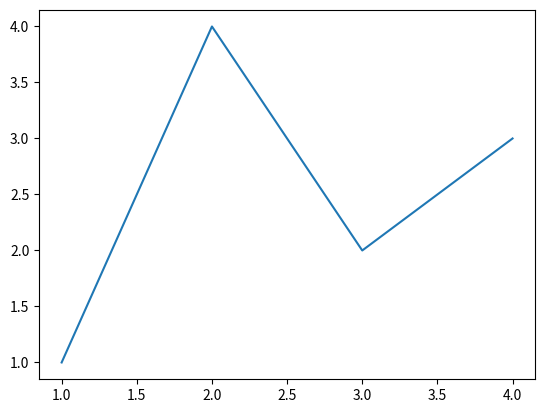
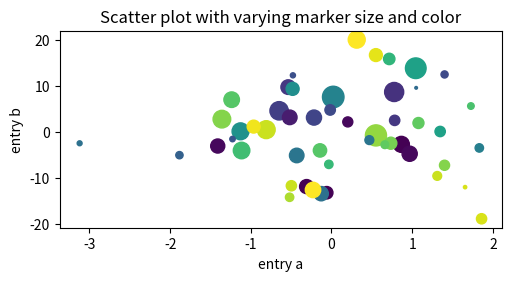
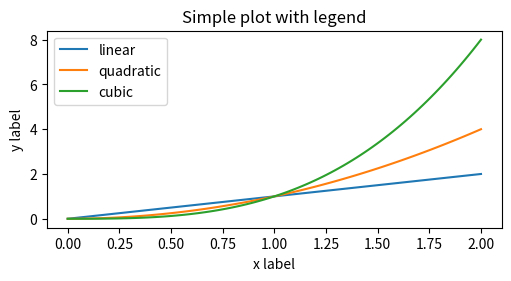
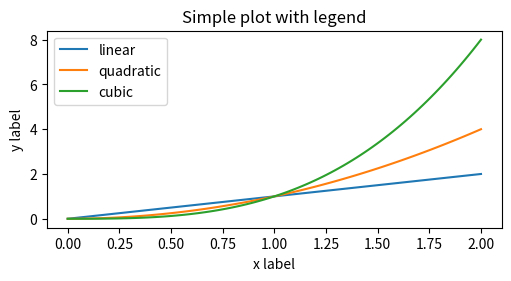
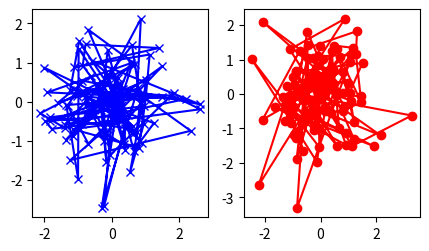
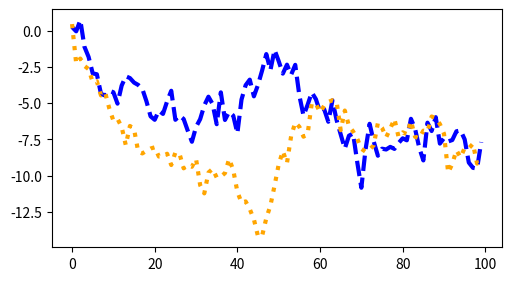
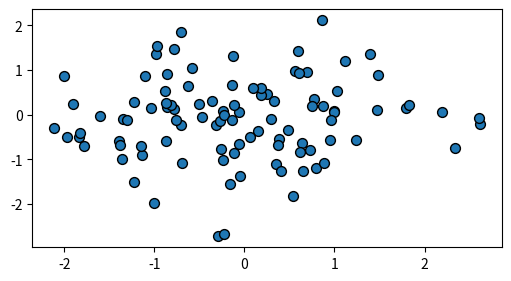
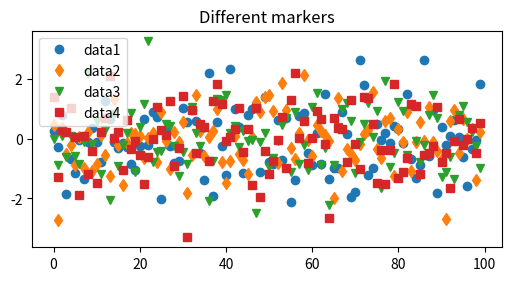
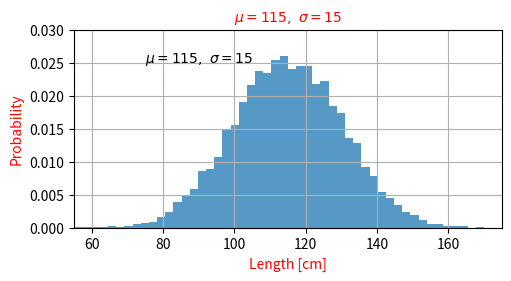
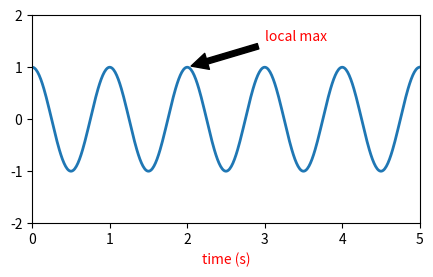
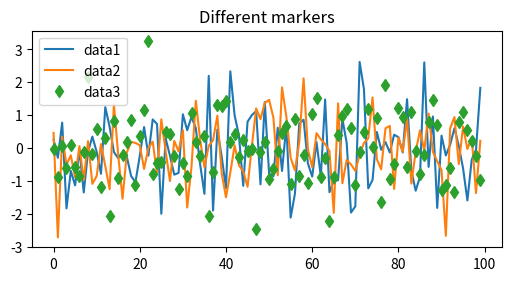
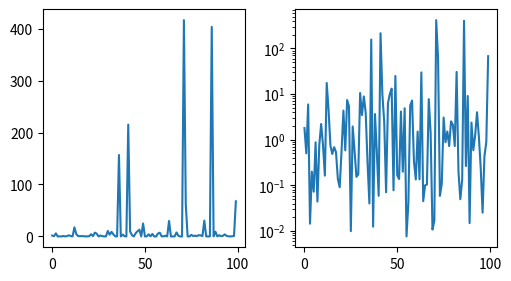

These charts were generated, in order, by the following Python code: (Note: this script raises an exception after producing the figures.)
import matplotlib.pyplot as plt
import numpy as np
import pandas as pd

fig, ax = plt.subplots()
ax.plot([1, 2, 3, 4], [1, 4, 2, 3])

fig = plt.figure()
fig, ax = plt.subplots()
fig, ax = plt.subplots(2, 2)
fig, ax = plt.subplot_mosaic(
    [
        ["left", "right_top"],
        ["left", "right_bottom"],
    ]
)

b = np.matrix([[1, 2], [3, 4]])
b_asarray = np.asarray(b)
b_asarray

np.random.seed(19680801)
data = {'a': np.random.randn(50),
        'c': np.random.randint(0, 50, 50),
        'd': np.random.randn(50)}
data['b'] =data['a'] + 10 * np.random.randn(50)
data['d'] = np.abs(data['d']) * 100

fig, ax = plt.subplots(figsize = (5, 2.7), layout='constrained')
ax.scatter('a', 'b', c='c', s='d', data=data)
ax.set_xlabel("entry a")
ax.set_ylabel("entry b")
ax.set_title("Scatter plot with varying marker size and color")


x = np.linspace(0, 2, 100)

fig, ax = plt.subplots(figsize=(5, 2.7), layout='constrained')
ax.plot(x, x, label='linear')
ax.plot(x, x**2, label='quadratic')
ax.plot(x, x**3, label='cubic')
ax.set_xlabel("x label")
ax.set_ylabel("y label")
ax.set_title("Simple plot with legend")
ax.legend()

x = np.linspace(0, 2, 100)

plt.figure(figsize=(5, 2.7), layout='constrained')
plt.plot(x, x, label='linear')
plt.plot(x, x**2, label='quadratic')
plt.plot(x, x**3, label='cubic')
plt.xlabel("x label")
plt.ylabel("y label")
plt.title("Simple plot with legend")
plt.legend()

def my_plotter(ax, data1, data2, param_dict):
    out = ax.plot(data1, data2, **param_dict)
    return out

data1, data2, data3, data4 = np.random.randn(4, 100)
fig, (ax1, ax2) = plt.subplots(1, 2, figsize=(5, 2.7))
my_plotter(ax1, data1, data2, {'color': 'blue', 'marker': 'x'})
my_plotter(ax2, data3, data4, {'color': 'red', 'marker': 'o'})


fig, ax = plt.subplots(figsize=(5, 2.7), layout='constrained')
x = np.arange(len(data1))
ax.plot(
    x, np.cumsum(data1),
    color='blue',
    linewidth=3,
    linestyle='--'
)
l, = ax.plot(
    x, np.cumsum(data2),
    color='orange',
    linewidth=3
)
l.set_linestyle(':')

fig, ax = plt.subplots(figsize=(5, 2.7), layout='constrained')
ax.scatter(data1, data2, s = 50, color='C0', edgecolors='k')

fig, ax = plt.subplots(figsize=(5, 2.7), layout='constrained')
ax.plot(data1, 'o', label='data1')
ax.plot(data2, 'd', label='data2')
ax.plot(data3, 'v', label='data3')
ax.plot(data4, 's', label='data4')
ax.set_title("Different markers")
ax.legend()

mu, sigma = 115, 15
x = np.random.normal(mu, sigma, 10000)
fig, ax = plt.subplots(figsize=(5, 2.7), layout='constrained')
# the histogram of the data
n, bins, patches = ax.hist(x, 50, density=True, facecolor='C0', alpha=0.75)

ax.set_xlabel('Length [cm]', fontsize=10, color='red')
ax.set_ylabel('Probability', fontsize=10, color='red')
ax.set_ylabel('Probability')
ax.set_title('Aardvark lengths\n (not really)',
              fontdict={'fontsize': 14, 'color': 'green'})
ax.text(75, .025, r'$\mu=115,\ \sigma=15$')
ax.axis([55, 175, 0, 0.03])
ax.grid(True)

ax.set_title(r'$\mu=115,\ \sigma=15$', fontsize=10, color='red')

fig, ax = plt.subplots(figsize=(5, 2.7))

t = np.arange(0.0, 5.0, 0.01)
s = np.cos(2 * np.pi * t)
line,  = ax.plot(t, s, lw=2, color='C0')
ax.set_xlabel('time (s)', fontsize=10, color='red')

ax.annotate('local max',
            xy=(2, 1), xycoords='data',
            xytext=(3, 1.5), textcoords='data',
            arrowprops=dict(facecolor='black', shrink=0.05),
            fontsize=10, color='red')

ax.set_ylim(-2, 2)
ax.set_xlim(0, 5)

fig, ax = plt.subplots(figsize=(5, 2.7), layout='constrained')
ax.plot(np.arange(len(data1)), data1, label='data1')
ax.plot(np.arange(len(data2)), data2, label='data2')
ax.plot(np.arange(len(data3)), data3, 'd', label='data3')
ax.set_title("Different markers")
ax.legend()

fig, axs = plt.subplots(1, 2, figsize=(5, 2.7), layout='constrained')
xdata = np.arange(len(data1))
data = 10**data1
axs[0].plot(xdata, data)

axs[1].set_yscale('log')
axs[1].plot(xdata, data)

fig, axs = plt.subplots(2, 1, layout='constrained')
axs[0].plot(xdata, data1)
axs[0].set_title('Automatic ticks')

axs[1].plot(xdata, data1)
axs[1].set_xticks(np.arange(0, 100, 30), ['zero', '30', 'sixty', '90'])
axs[1].set_yticks([-1.5, 0, 1.5])  # note that we don't need to specify labels
axs[1].set_title('Manual ticks')

from matplotlib.dates import ConciseDateFormatter

fig, ax = plt.subplots(figsize=(5, 2.7), layout='constrained')
dates = np.arange(np.datetime64('2021-11-15'), np.datetime64('2021-12-25'),
                  np.timedelta64(1, 'h'))
data = np.cumsum(np.random.randn(len(dates)))
ax.plot(dates, data)
ax.xaxis.set_major_formatter(ConciseDateFormatter(ax.xaxis.get_major_locator()))

time_series = pd.DataFrame({'date': dates, 'data': data}).set_index('date')

fig, ax = plt.subplots(figsize=(5, 2.7), layout='constrained')
ax.plot(time_series)
ax.xaxis.set_major_formatter(ConciseDateFormatter(ax.xaxis.get_major_locator()))

fig, ax = plt.subplots(figsize=(5, 2.7), layout='constrained')
categories = ['turnips', 'rutabaga', 'cucumber', 'pumpkins']
data = np.random.rand(len(categories))

bar_data = pd.DataFrame({'categories': categories, 'data': data})

ax.bar(bar_data.categories, bar_data.data, color='lightblue', edgecolor='black')

fig, (ax1, ax3) = plt.subplots(1, 2, figsize=(7, 2.7), layout='constrained')

l1, = ax1.plot(t, s)
ax2 = ax1.twinx()
l2, = ax2.plot(t, range(len(t)), 'C1')
ax2.legend([l1, l2], ['Sine (left)', 'Straight (right)'])

ax3.plot(t, s)
ax3.set_xlabel('Angle [rad]')
ax4 = ax3.secondary_xaxis('top', (np.rad2deg, np.deg2rad))
ax4.set_xlabel('Angle [°]')

from matplotlib.colors import LogNorm

X, Y = np.meshgrid(np.linspace(-3, 3, 128), np.linspace(-3, 3, 128))
Z = (1 - X/2 + X**5 + Y**3) * np.exp(-X**2 - Y**2)

fig, axs = plt.subplots(2, 2, layout='constrained')

pc = axs[0, 0].pcolormesh(X, Y, Z, vmin=-1, vmax=1, cmap='RdBu_r')
fig.colorbar(pc, ax=axs[0, 0])
axs[0, 0].set_title('pcolormesh()')

co = axs[0, 1].contourf(X, Y, Z, levels=np.linspace(-1.25, 1.25, 11))
fig.colorbar(co, ax=axs[0, 1])
axs[0, 1].set_title('contourf()')

pc = axs[1, 0].imshow(Z**2 * 100, cmap='plasma',
                      norm=LogNorm(vmin=0.01, vmax=100))
fig.colorbar(pc, ax=axs[1, 0], extend='both')
axs[1, 0].set_title('imshow() with LogNorm()')

pc = axs[1, 1].scatter(data1, data2, c=data3, cmap='RdBu_r')
fig.colorbar(pc, ax=axs[1, 1], extend='both')
axs[1, 1].set_title('scatter()')

fig, axd = plt.subplot_mosaic(
    [
        ["upleft", "right"],
        ["lowleft", "right"],
    ],
    layout='constrained'
)

axd['upleft'].set_title('upleft')
axd['lowleft'].set_title('lowleft')
axd['right'].set_title('right')